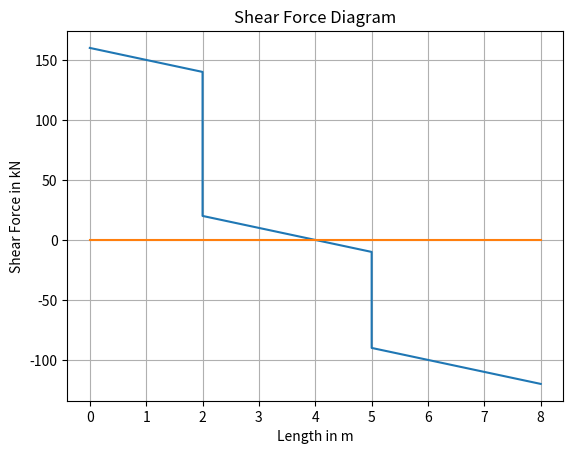

Here is the Python script that generated this plot:
import math
import matplotlib.pyplot as plt

# this data is gotten from Oyenuga "reinforced concrete design" in page 40 
# its a single span with two point loads and a udl
#Variable Decleration
w1=10 #UDL in lb/ft
P1=120 #Point load at C in lb
P2=80
#w2=200 #UDL in lb/ft
L1=2 #Length in ft
L2=2 #Length in ft
L3=1 #Length in ft
L4=3
pointA=160 #Shear force at A in lb
Rb=120 #Reaction at B in lb
Ra=160 #Reaction at D in lb
d=1.6 #Distance in ft

#Calculations
#The plotting of the Shear force diagram and the Bending Moment Diagram
#Will be done different from that done in the textbook

#Calculations for Shear Force
Area1=w1*L1 #10 * 2
Area2=w1*(L1+L2) #10 * 4
Area3=w1*(L1+L2+L3) #10 * 5
Area4=w1 * (L1+L2+L3+L4) #10 * 8
pointA=pointA # (160)
point_c_left=pointA-Area1 #Shear Force at left of C 160 - 2(10) = 140
point_c_right=point_c_left-Rb #Shear force at right of c 140 - 120 = 20
point_d=pointA-Rb - Area2 #Shear Force at left of  d 160-120-10(4)
point_e_left=pointA-Rb - Area3 #Shear Force at right of e 160 - 120 - 10(5)
point_e_right=point_e_left-P2 #Shear Force at left of e -10 -80
point_b=pointA-Rb - Area4 - P2 #Shear Force at right of b 160 - 120-10(8)-80


# #Calculations for Bending Moments
# AreaV1=0.5*L1*V_B_left #Area of V diagram
# AreaV2=V_C_left*L2 #Area of V diagram from B to C
# AreaV3=V_D_left*(L3-d)*0.5 #Area of V diagram from F to D
# M_A=0 #Moment at A in lb.ft
# M_B=M_A+AreaV1 #Moment about B in lb.ft
# M_C=M_B+AreaV2 #Moment about C in lb.ft
# M_F=M_C+V_C_right*0.5*d #Moment about F in lb.ft
# M_D=M_F+AreaV3 #Moment about D in lb.ft
# M_E=0 #Moment about E in lb.ft

#Result
print ("The following plots are the results")

#Plotting

# Shear Force
x = [0, L1, L1 + 0.000001, L1 + L2, L1 + L2 + L3, L1 + L2 + L3 + 0.000001, L1 + L2 + L3 +L4]
V = [pointA, point_c_left, point_c_right, point_d, point_e_left, point_e_right, point_b]


zero = [0, 0, 0, 0, 0, 0, 0]
plt.plot(x, V, x, zero)
plt.xlabel("Length in m")
plt.ylabel("Shear Force in kN")
plt.title("Shear Force Diagram")
plt.grid()
plt.show()